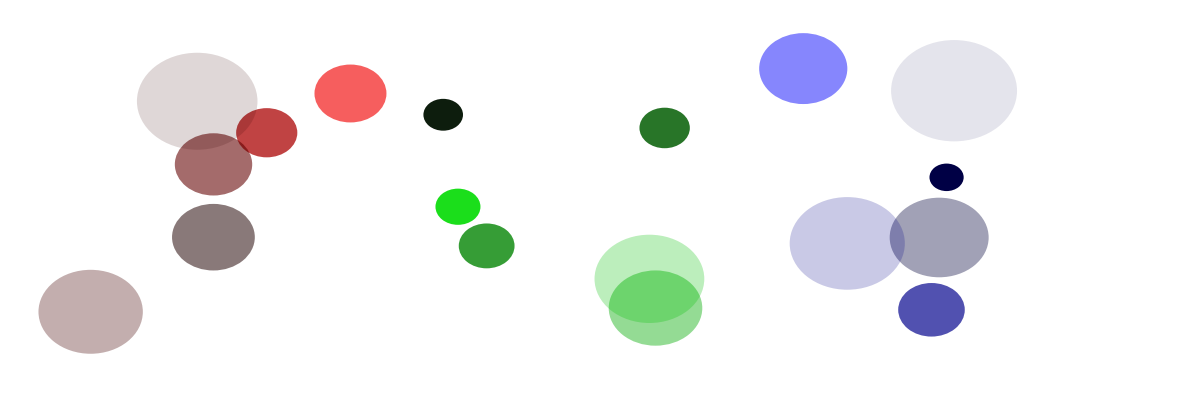

This figure's Python source: (Note: this script raises an exception after producing the figure.)
from numpy import random
import numpy as np
import matplotlib.pyplot as plt
from matplotlib.animation import FuncAnimation

def adjust_spines(ax, spines):
    """
    removing the spines from a matplotlib graphics.
    taken from matplotlib gallery anonymous author.

    parameters
    ----------
    ax: a matplolib axes object
        handler of the object to work with
    spines: list of char
        location of the spines

    """
    for loc, spine in ax.spines.items():
        if loc in spines:
            pass
            # print 'skipped'
            # spine.set_position(('outward',10)) # outward by 10 points
            # spine.set_smart_bounds(true)
        else:
            spine.set_color('none')
            # don't draw spine
            # turn off ticks where there is no spine

    if 'left' in spines:
        ax.yaxis.set_ticks_position('left')
    else:
        # no yaxis ticks
        ax.yaxis.set_ticks([])

    if 'bottom' in spines:
        ax.xaxis.set_ticks_position('bottom')
    else:
        # no xaxis ticks
        ax.xaxis.set_ticks([])


rmax = 0.2
colored = True

if colored:
    fig = plt.figure(figsize=(15,5))
    ax = plt.axes(xlim=(0-rmax,1+rmax), ylim=(0-rmax,1+rmax))
    adjust_spines(ax, ['']) #Remove the axis
else:
    fig = plt.figure(figsize=(5, 5))
    ax = plt.axes(xlim=(0-rmax,1+rmax), ylim=(0-rmax,3+rmax))
    adjust_spines(ax, ['']) #Remove the axis


def init(tmax=300, colored=False):
    # Generate the random position of the drops
    xpos = random.rand(tmax)
    ypos = random.rand(tmax)
    color = [(0, random.rand(), 0) for i in range(tmax)]
    if colored:
        xpos = np.concatenate((random.rand(tmax//3),
                               random.rand(tmax//3)+1,
                               random.rand(tmax//3)+2))
        color = [(random.rand(), 0, 0) for i in range(tmax//3)]
        color += [(0, random.rand(), 0) for i in range(tmax//3)]
        color += [(0, 0, random.rand()) for i in range(tmax//3)]
        color = np.array(color)
        reorder = [i for i in range(tmax)]
        random.shuffle(reorder)
        xpos = xpos[reorder]
        color = color[reorder]
    return xpos, ypos, color


tmax=300
xpos, ypos, color = init(tmax, colored)

def ink_rain(t, drop_life=20, rmax=rmax):
    """Generate a drawing of diluted inkdrops"""
    plt.cla()
    adjust_spines(ax, ['']) #Remove the axis
    ax.set_xlim(0-rmax, 3+rmax)
    ax.set_ylim(0-rmax, 1+rmax)
    opacity = np.linspace(1, 0, drop_life)
    radius = np.linspace(0.05, rmax, drop_life)
    j = 0
    for i in range(t, max(0, t-drop_life), -1):
        circle = plt.Circle((xpos[i], ypos[i]),
                            radius=radius[j],
                            fc=color[i],
                            alpha=opacity[j])
        j += 1
        ax.add_patch(circle)
    return ax

if __name__ == "__main__":
    anim = FuncAnimation(fig, ink_rain, init_func=init,
                         frames=tmax, interval=50)
    anim.save('ink_rain.avi')
    plt.show()

